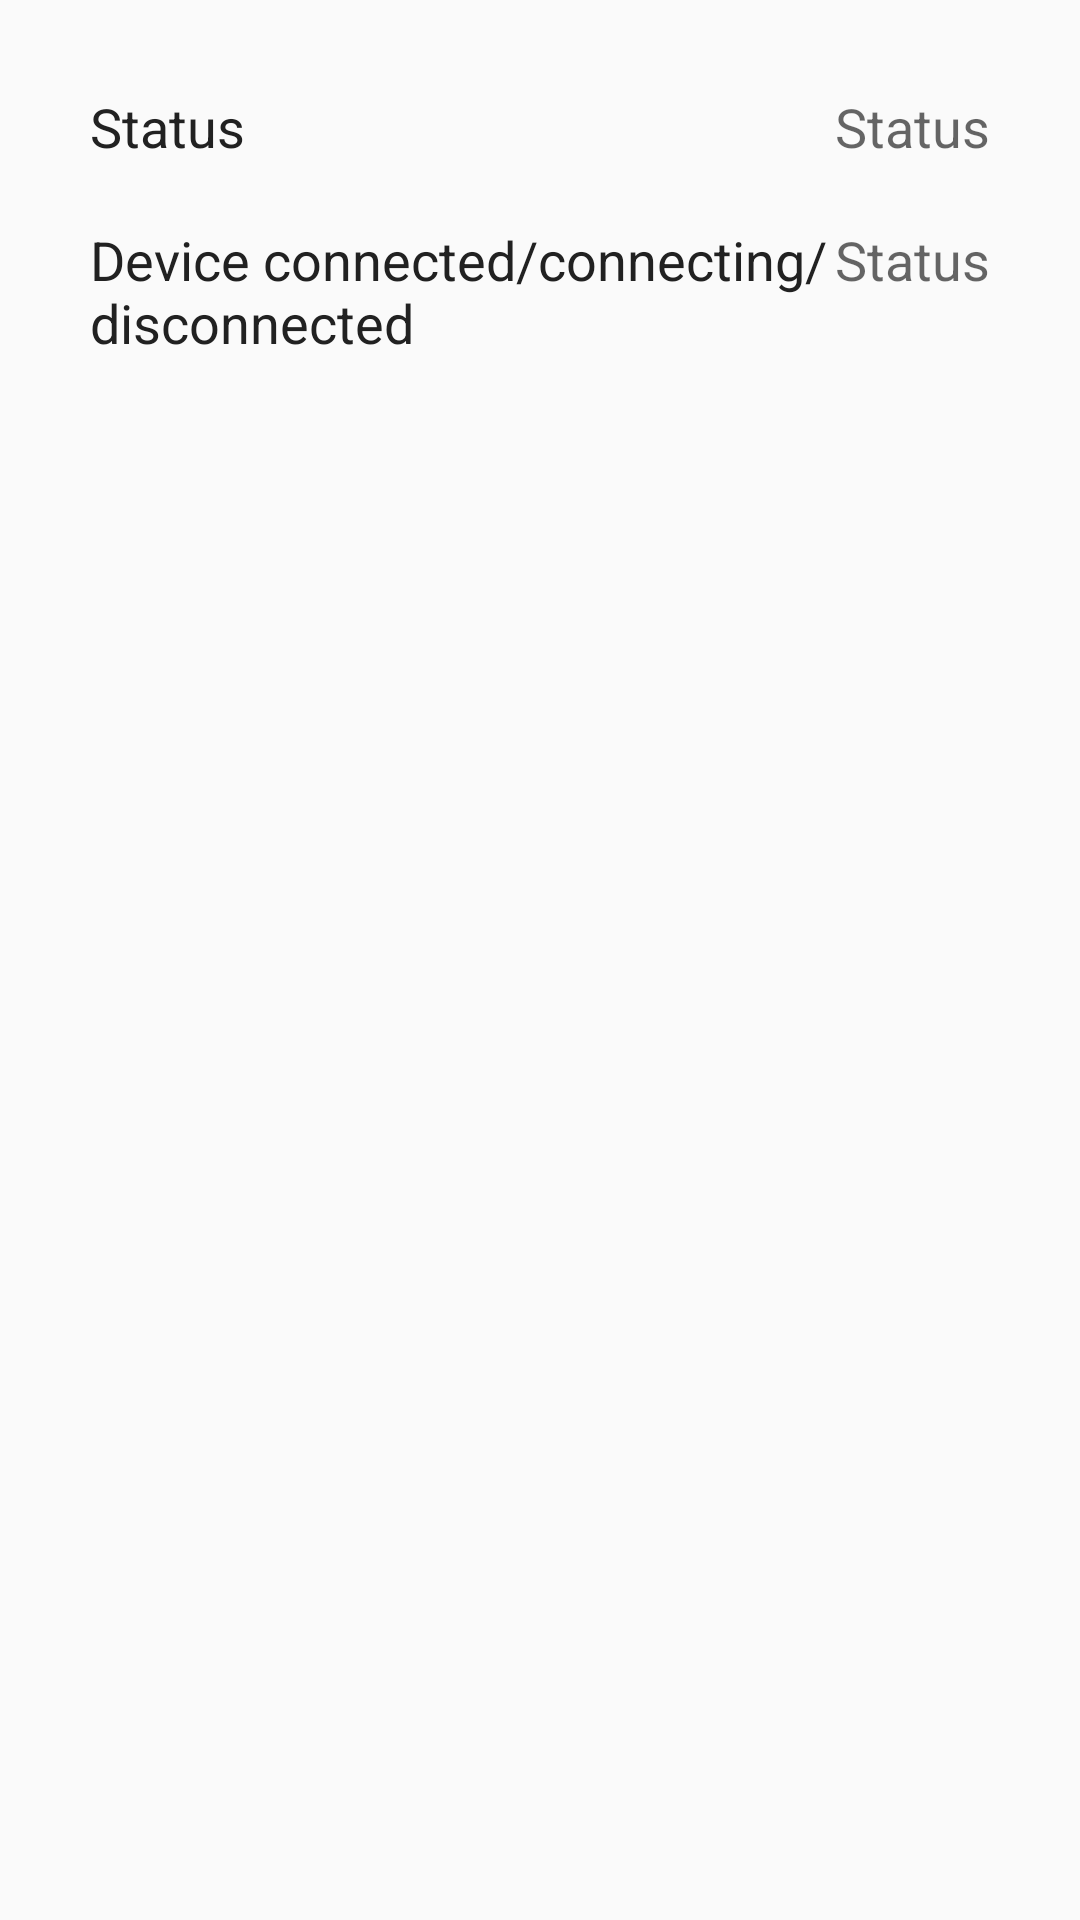

Write the Android layout XML for this screen, with the resource values it uses.
<!-- AndroidManifest.xml: application theme AppTheme -->
<!-- res/layout/fragment_streaming_status.xml -->
<?xml version="1.0" encoding="utf-8"?>
<LinearLayout xmlns:android="http://schemas.android.com/apk/res/android"
    android:layout_width="match_parent"
    android:layout_height="match_parent"
    android:orientation="vertical"
    android:padding="10dp">

    <RelativeLayout
        android:layout_width="match_parent"
        android:layout_height="wrap_content"
        android:padding="20dp">

        <TextView
            android:id="@+id/status_label"
            android:layout_width="wrap_content"
            android:layout_height="wrap_content"
            android:layout_marginBottom="20dp"
            android:text="@string/status"
            android:textAppearance="?android:attr/textAppearanceMedium"
            android:textColor="@color/colorPrimaryText" />

        <TextView
            android:id="@+id/status"
            android:layout_width="wrap_content"
            android:layout_height="wrap_content"
            android:layout_alignParentEnd="true"
            android:text="@string/status"
            android:textAppearance="?android:attr/textAppearanceMedium" />

        <TextView
            android:id="@+id/device_status_label"
            android:layout_width="wrap_content"
            android:layout_height="wrap_content"
            android:layout_below="@+id/status_label"
            android:text="@string/devices_status"
            android:textAppearance="?android:attr/textAppearanceMedium"
            android:textColor="@color/colorPrimaryText" />

        <TextView
            android:id="@+id/device_status"
            android:layout_width="wrap_content"
            android:layout_height="wrap_content"
            android:layout_alignParentEnd="true"
            android:layout_below="@+id/status_label"
            android:text="@string/status"
            android:textAppearance="?android:attr/textAppearanceMedium" />
    </RelativeLayout>

    <android.support.v7.widget.RecyclerView
        android:layout_width="match_parent"
        android:layout_height="wrap_content" />
</LinearLayout>
<!-- resources referenced by this layout -->
<resources>
  <color name="colorPrimaryText">#212121</color>
  <string name="devices_status">Device connected/connecting/disconnected</string>
  <string name="status">Status</string>
  <style name="AppTheme" parent="Theme.AppCompat.Light.DarkActionBar">
          
          <item name="colorPrimary">@color/colorPrimary</item>
          <item name="colorPrimaryDark">@color/colorPrimaryDark</item>
          <item name="colorAccent">@color/colorAccent</item>
          <item name="android:statusBarColor">@color/colorPrimary</item>
      </style>
  <color name="colorPrimary">#3F51B5</color>
  <color name="colorPrimaryDark">#303F9F</color>
  <color name="colorAccent">#FFC107</color>
</resources>
